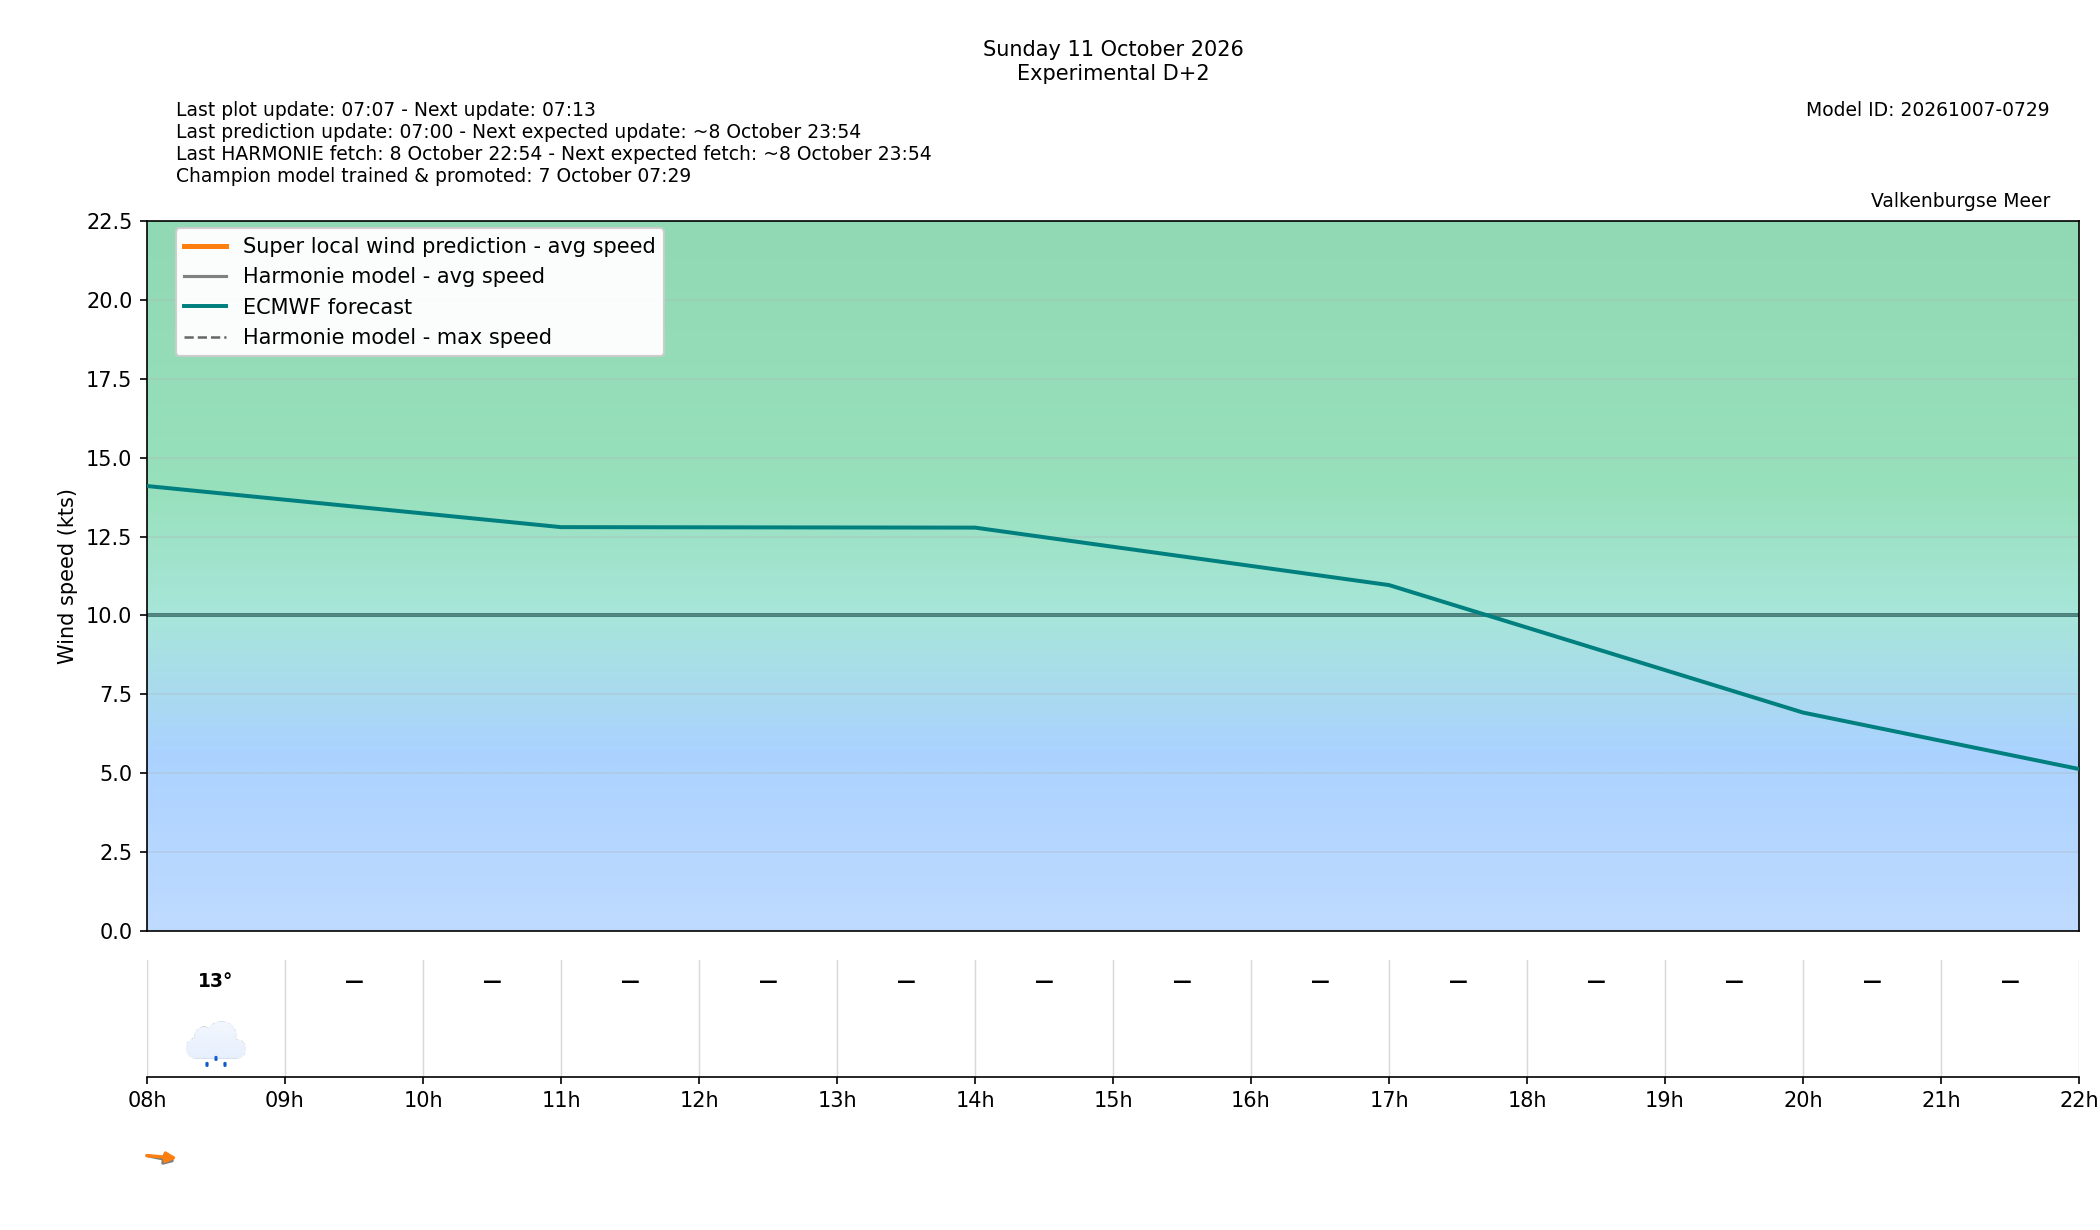

Data behind this chart, as committed beside it:
target_time_utc, target_time_local, forecast_wind_speed, forecast_wind_min, forecast_wind_max, lstm_pred_wind_speed, forecast_wind_dir_deg, lstm_pred_wind_dir_deg, forecast_temperature_c, weather_code, weather_source, is_daylight, hour_utc, hour_local, delta_speed_lstm_minus_forecast, delta_dir_lstm_minus_forecast, issue_time_utc, forecast_available, harmonie_run_ts, harmonie_fetched_ts, speed_model_id, direction_model_id, calibration_policy
2026-10-11 06:00:00+00:00, 2026-10-11 08:00:00+02:00, 14.0, 14.0, 29.0, 11.59, 290.0, 278.7, 12.7, 53, windsurfice, True, 06, 08, -2.405, -11.34, 2026-10-09T05:00:00+00:00, True, 1791492841987, 1791492841987, 20261007050000_8b9962c3_speed, 20261003080000_af4b4f24_direction, none
2026-10-11 07:00:00+00:00, 2026-10-11 09:00:00+02:00, , , , , , , , , , True, 07, 09, , , 2026-10-09T05:00:00+00:00, False, , , 20261007050000_8b9962c3_speed, 20261003080000_af4b4f24_direction, none
2026-10-11 08:00:00+00:00, 2026-10-11 10:00:00+02:00, , , , , , , , , , True, 08, 10, , , 2026-10-09T05:00:00+00:00, False, , , 20261007050000_8b9962c3_speed, 20261003080000_af4b4f24_direction, none
2026-10-11 09:00:00+00:00, 2026-10-11 11:00:00+02:00, , , , , , , , , , True, 09, 11, , , 2026-10-09T05:00:00+00:00, False, , , 20261007050000_8b9962c3_speed, 20261003080000_af4b4f24_direction, none
2026-10-11 10:00:00+00:00, 2026-10-11 12:00:00+02:00, , , , , , , , , , True, 10, 12, , , 2026-10-09T05:00:00+00:00, False, , , 20261007050000_8b9962c3_speed, 20261003080000_af4b4f24_direction, none
2026-10-11 11:00:00+00:00, 2026-10-11 13:00:00+02:00, , , , , , , , , , True, 11, 13, , , 2026-10-09T05:00:00+00:00, False, , , 20261007050000_8b9962c3_speed, 20261003080000_af4b4f24_direction, none
2026-10-11 12:00:00+00:00, 2026-10-11 14:00:00+02:00, , , , , , , , , , True, 12, 14, , , 2026-10-09T05:00:00+00:00, False, , , 20261007050000_8b9962c3_speed, 20261003080000_af4b4f24_direction, none
2026-10-11 13:00:00+00:00, 2026-10-11 15:00:00+02:00, , , , , , , , , , True, 13, 15, , , 2026-10-09T05:00:00+00:00, False, , , 20261007050000_8b9962c3_speed, 20261003080000_af4b4f24_direction, none
2026-10-11 14:00:00+00:00, 2026-10-11 16:00:00+02:00, , , , , , , , , , True, 14, 16, , , 2026-10-09T05:00:00+00:00, False, , , 20261007050000_8b9962c3_speed, 20261003080000_af4b4f24_direction, none
2026-10-11 15:00:00+00:00, 2026-10-11 17:00:00+02:00, , , , , , , , , , True, 15, 17, , , 2026-10-09T05:00:00+00:00, False, , , 20261007050000_8b9962c3_speed, 20261003080000_af4b4f24_direction, none
2026-10-11 16:00:00+00:00, 2026-10-11 18:00:00+02:00, , , , , , , , , , True, 16, 18, , , 2026-10-09T05:00:00+00:00, False, , , 20261007050000_8b9962c3_speed, 20261003080000_af4b4f24_direction, none
2026-10-11 17:00:00+00:00, 2026-10-11 19:00:00+02:00, , , , , , , , , , False, 17, 19, , , 2026-10-09T05:00:00+00:00, False, , , 20261007050000_8b9962c3_speed, 20261003080000_af4b4f24_direction, none
2026-10-11 18:00:00+00:00, 2026-10-11 20:00:00+02:00, , , , , , , , , , False, 18, 20, , , 2026-10-09T05:00:00+00:00, False, , , 20261007050000_8b9962c3_speed, 20261003080000_af4b4f24_direction, none
2026-10-11 19:00:00+00:00, 2026-10-11 21:00:00+02:00, , , , , , , , , , False, 19, 21, , , 2026-10-09T05:00:00+00:00, False, , , 20261007050000_8b9962c3_speed, 20261003080000_af4b4f24_direction, none
2026-10-11 20:00:00+00:00, 2026-10-11 22:00:00+02:00, , , , , , , , , , False, 20, 22, , , 2026-10-09T05:00:00+00:00, False, , , 20261007050000_8b9962c3_speed, 20261003080000_af4b4f24_direction, none
